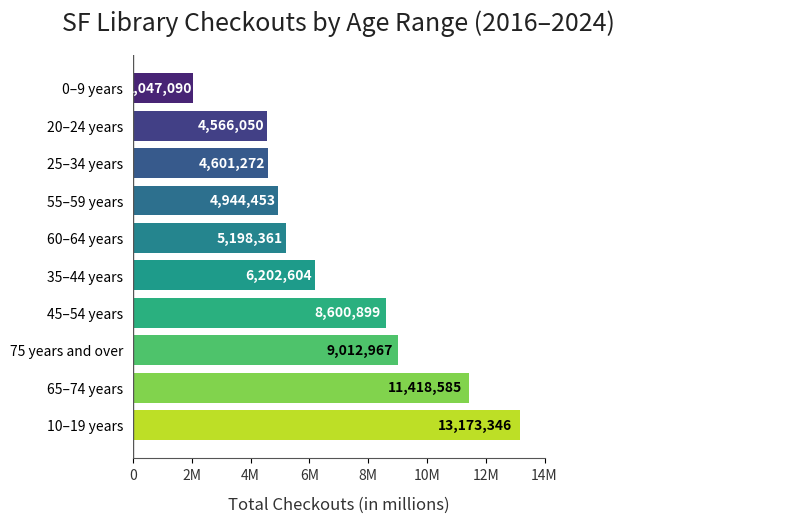

Here is the Python script that generated this plot: (Note: this script raises an exception after producing the figure.)
import matplotlib.pyplot as plt
import numpy as np

# -------------------------------
# DATA
# -------------------------------
age_groups = [
    "10–19 years",
    "65–74 years",
    "75 years and over",
    "45–54 years",
    "35–44 years",
    "60–64 years",
    "55–59 years",
    "25–34 years",
    "20–24 years",
    "0–9 years",
]
checkouts = [
    13173346,
    11418585,
    9012967,
    8600899,
    6202604,
    5198361,
    4944453,
    4601272,
    4566050,
    2047090,
]

# -------------------------------
# FIGURE SETUP
# -------------------------------
dpi_value = 150
fig_w = 1272 / dpi_value
fig_h = 786 / dpi_value
fig = plt.figure(figsize=(fig_w, fig_h), dpi=dpi_value)
gs = fig.add_gridspec(nrows=1, ncols=2, width_ratios=[0.72, 0.28], wspace=0.3)
fig.patch.set_facecolor("white")

# -------------------------------
# LEFT CHART
# -------------------------------
ax = fig.add_subplot(gs[0, 0], facecolor="white")
colors = plt.cm.viridis(np.linspace(0.1, 0.9, len(age_groups)))[::-1]
bars = ax.barh(age_groups, checkouts, color=colors, edgecolor="none")

# -------------------------------
# LABELS INSIDE BARS
# -------------------------------
for bar, value in zip(bars, checkouts):
    x = bar.get_width()
    y = bar.get_y() + bar.get_height() / 2

    # Estimate color brightness to choose white or black text
    r, g, b, _ = bar.get_facecolor()
    brightness = (r*0.299 + g*0.587 + b*0.114)
    text_color = "white" if brightness < 0.55 else "black"

    ax.text(
        x - (x * 0.02),  # slightly inset from right edge
        y,
        f"{value:,}",
        va="center",
        ha="right",
        fontsize=10,
        color=text_color,
        fontweight="bold"
    )

# -------------------------------
# TITLE & LABELS
# -------------------------------
ax.set_title("SF Library Checkouts by Age Range (2016–2024)",
             fontsize=18, color="#222222", pad=18)
ax.set_xlabel("Total Checkouts (in millions)", fontsize=12, color="#333333", labelpad=10)
ax.set_xticks([0, 2e6, 4e6, 6e6, 8e6, 10e6, 12e6, 14e6])
ax.set_xticklabels(["0", "2M", "4M", "6M", "8M", "10M", "12M", "14M"], color="#333333")

# No gridlines or y-axis tick marks
ax.grid(False)
ax.tick_params(axis='y', left=False)

# Horizontal x-axis baseline
ax.axvline(x=0, color="#555555", linewidth=1)

# Clean spines
ax.spines["top"].set_visible(False)
ax.spines["right"].set_visible(False)
ax.spines["left"].set_visible(False)
ax.spines["bottom"].set_color("#555555")

# -------------------------------
# RIGHT TEXT AREA (BLANK)
# -------------------------------
ax_txt = fig.add_subplot(gs[0, 1], facecolor="white")
ax_txt.set_axis_off()

# -------------------------------
# SAVE FILE
# -------------------------------
output_path = "/mnt/data/SF_Library_Checkouts_2016_2024_labels_inside.png"
plt.savefig(output_path, dpi=dpi_value, bbox_inches="tight", facecolor="white", pad_inches=0.35)
plt.close(fig)

print(f"✅ File saved to: {output_path}")
